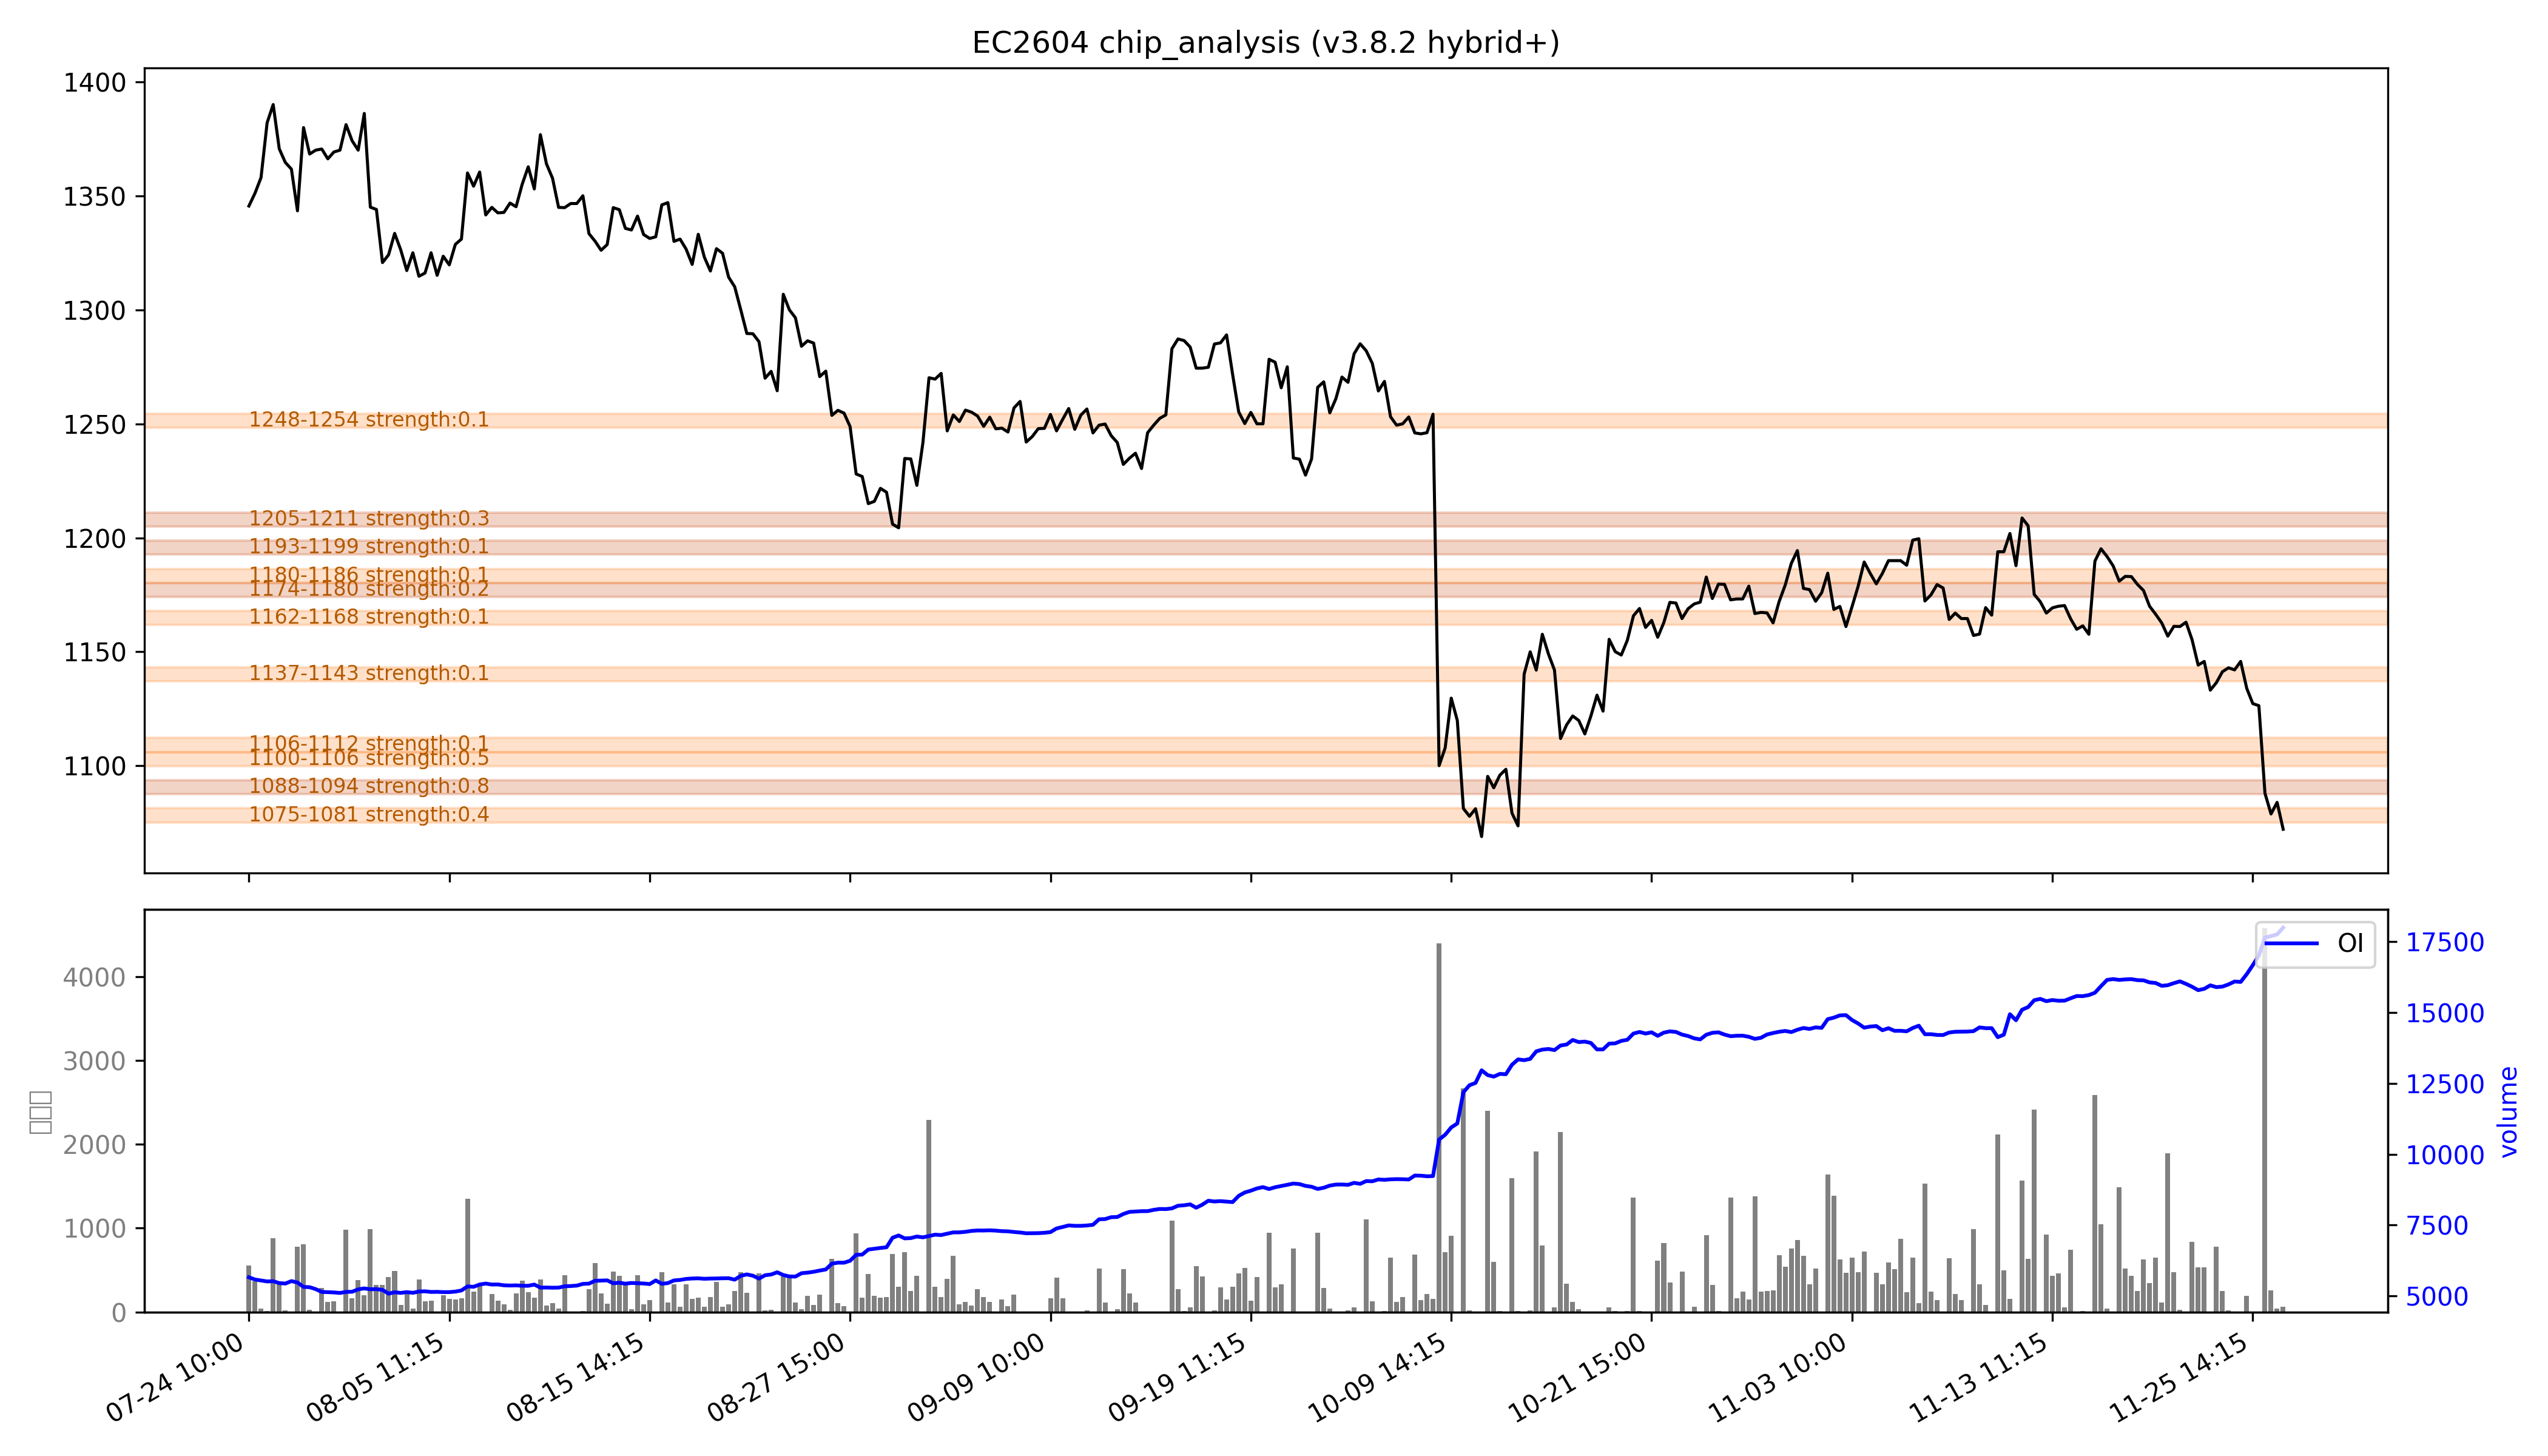

The file beside this chart, header and first rows:
low, high, recent_strength, all_strength, avg_strength, persistent, zone_type
1075, 1081, 0.0, 强：0.7, 强：0.4, False, 短期区
1088, 1094, 强：1.0, 强：0.6, 强：0.8, True, 持久区
1100, 1106, 0.0, 强：1.0, 强：0.5, False, 短期区
1106, 1112, 0.0, 0.2, 0.1, False, 短期区
1137, 1143, 0.0, 0.1, 0.1, False, 短期区
1162, 1168, 0.1, 0.2, 0.1, False, 短期区
1174, 1180, 强：0.3, 0.2, 0.2, True, 持久区
1180, 1186, 0.0, 0.2, 0.1, False, 短期区
1193, 1199, 0.1, 0.1, 0.1, True, 持久区
1205, 1211, 强：0.3, 0.2, 0.3, True, 持久区
1248, 1254, 0.0, 0.1, 0.1, False, 短期区
